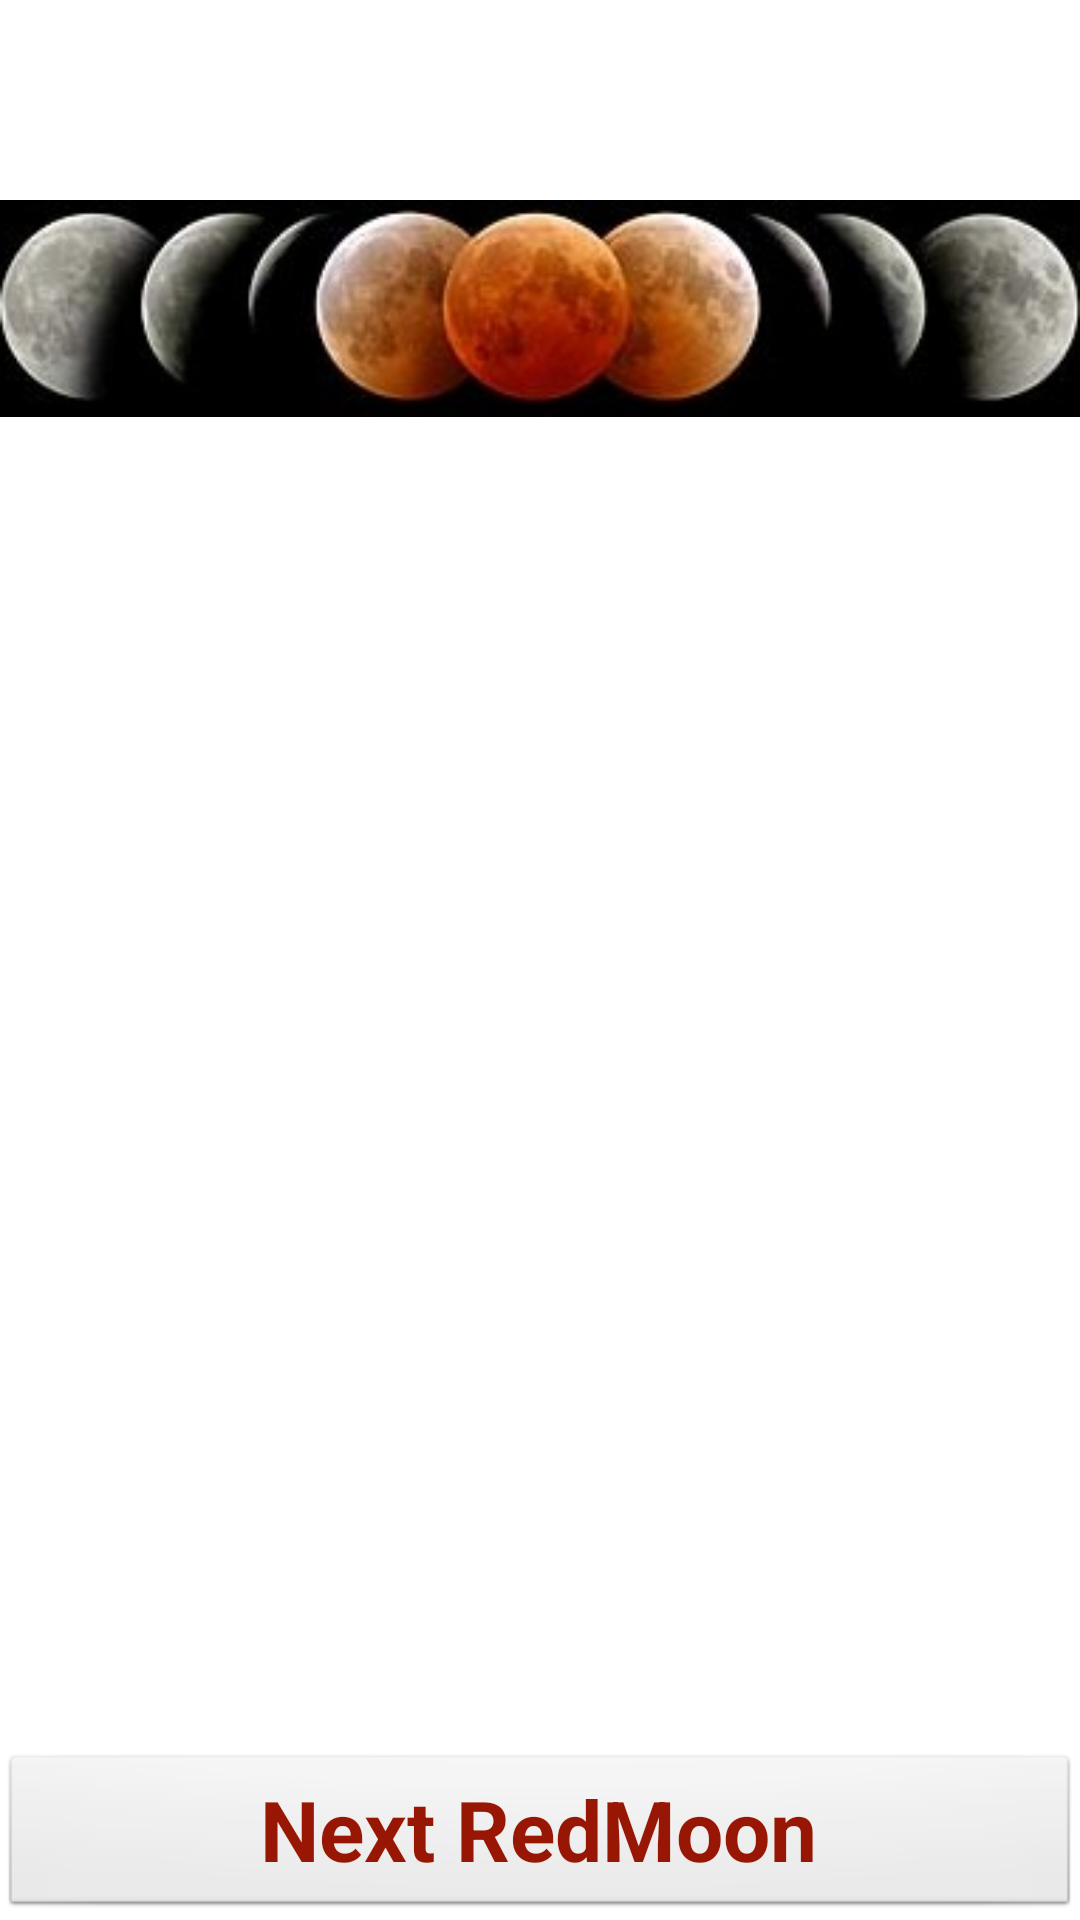

Reconstruct the res/layout file that produces this screen, plus the resources it refers to.
<!-- AndroidManifest.xml: application theme AppTheme -->
<!-- res/layout/activity_luna.xml -->
<?xml version="1.0" encoding="utf-8"?>

<RelativeLayout xmlns:android="http://schemas.android.com/apk/res/android"
    xmlns:tools="http://schemas.android.com/tools"
    android:layout_width="match_parent"
    android:layout_height="match_parent"
    android:background="@drawable/background"
    android:gravity="right"
    android:orientation="vertical"
    android:scaleType="centerCrop"
    tools:context="com.example.redmoon.Luna" >
    <TextView
        android:id="@+id/dateEclipse"
        android:layout_width="fill_parent"
        android:layout_height="wrap_content"
        android:layout_centerHorizontal="true"
        android:layout_marginTop="16dp"
        style="@style/h2" />

    <Button
        android:id="@+id/nextEclipse"
        android:layout_width="match_parent"
        android:layout_height="wrap_content"
        android:layout_alignParentBottom="true"
        android:layout_alignParentLeft="true"
        style="@style/buttonStyle"
        android:text="@string/next_event"
        android:onClick="openNext" />

    <TextView
        android:id="@+id/startEclTime"
        style="@style/startimeStyle"
        android:layout_width="wrap_content"
        android:layout_height="wrap_content"
        android:layout_below="@+id/midEclTime"
        android:layout_toLeftOf="@+id/midEclTime" />

    <TextView
        android:id="@+id/endEclTime"
        style="@style/endtimeStyle"
        android:layout_width="wrap_content"
        android:layout_height="wrap_content"
        android:layout_below="@+id/midEclTime"
        android:layout_toRightOf="@+id/midEclTime" />

    <ImageView
        android:id="@+id/eclipseimg"
        android:layout_width="wrap_content"
        android:layout_height="wrap_content"
        android:layout_alignParentLeft="true"
        android:layout_below="@+id/dateEclipse"
        android:contentDescription="@string/noEclipse"
        android:src="@drawable/eclipse" />

    <TextView
        android:id="@+id/midEclTime"
        style="@style/midtimeStyle"
        android:layout_width="wrap_content"
        android:layout_height="wrap_content"
        android:layout_below="@+id/eclipseimg"
        android:layout_centerHorizontal="true" />

    <TextView
        android:id="@+id/nextEclText"
        android:layout_width="wrap_content"
        android:layout_height="wrap_content"
        android:layout_below="@+id/startEclTime"
        android:layout_centerHorizontal="true"
        android:layout_marginTop="65dp"
        android:contentDescription="@string/nextEclText"
        style="@style/startimeStyle"
        android:textAppearance="?android:attr/textAppearanceMedium" />

    <TextView
        android:id="@+id/noElipse"
        android:layout_width="match_parent"
        android:layout_height="wrap_content"
        android:layout_alignParentLeft="true"
        style="@style/startimeStyle"
        android:layout_alignTop="@+id/startEclTime" />

</RelativeLayout>
<!-- resources referenced by this layout -->
<resources>
  <!-- drawable eclipse: jpg bitmap (drawable, 20871 bytes) -->
  <string name="nextEclText">Per sapere quado si verifica la prossima RedMoon clicca sul pulsate sotto.</string>
  <string name="next_event">Next RedMoon</string>
  <string name="noEclipse">Oggi nessun evento</string>
  <style name="buttonStyle" parent="@android:style/TextAppearance.Medium">
         <item name="android:textColor">#981704</item>	   	   
  	   <item name="android:textStyle">bold</item>
  	   <item name="android:textSize">28sp</item>
     </style>
  <style name="endtimeStyle" parent="@android:style/TextAppearance.Medium">
         <item name="android:textColor">#FFFFFF</item>	   	   
  	   <item name="android:textStyle">bold</item>
  	   <item name="android:textSize">20sp</item>
     </style>
  <style name="h2" parent="@android:style/TextAppearance.Medium">
         <item name="android:textColor">#FFFFFF</item>
         <item name="android:textStyle">bold</item>
         <item name="android:textSize">36sp</item>
     </style>
  <style name="midtimeStyle" parent="@android:style/TextAppearance.Medium">
         <item name="android:textColor">#FF0000</item>	   	   
  	   <item name="android:textStyle">bold</item>
  	   <item name="android:textSize">24sp</item>
     </style>
  <style name="startimeStyle" parent="@android:style/TextAppearance.Medium">
         <item name="android:textColor">#FFFFFF</item>	   	   
  	   <item name="android:textStyle">bold</item>
  	   <item name="android:textSize">20sp</item>
     </style>
  <style name="AppTheme" parent="AppBaseTheme">
          
      </style>
  <style name="AppBaseTheme" parent="android:Theme.Light">
          
      </style>
</resources>
